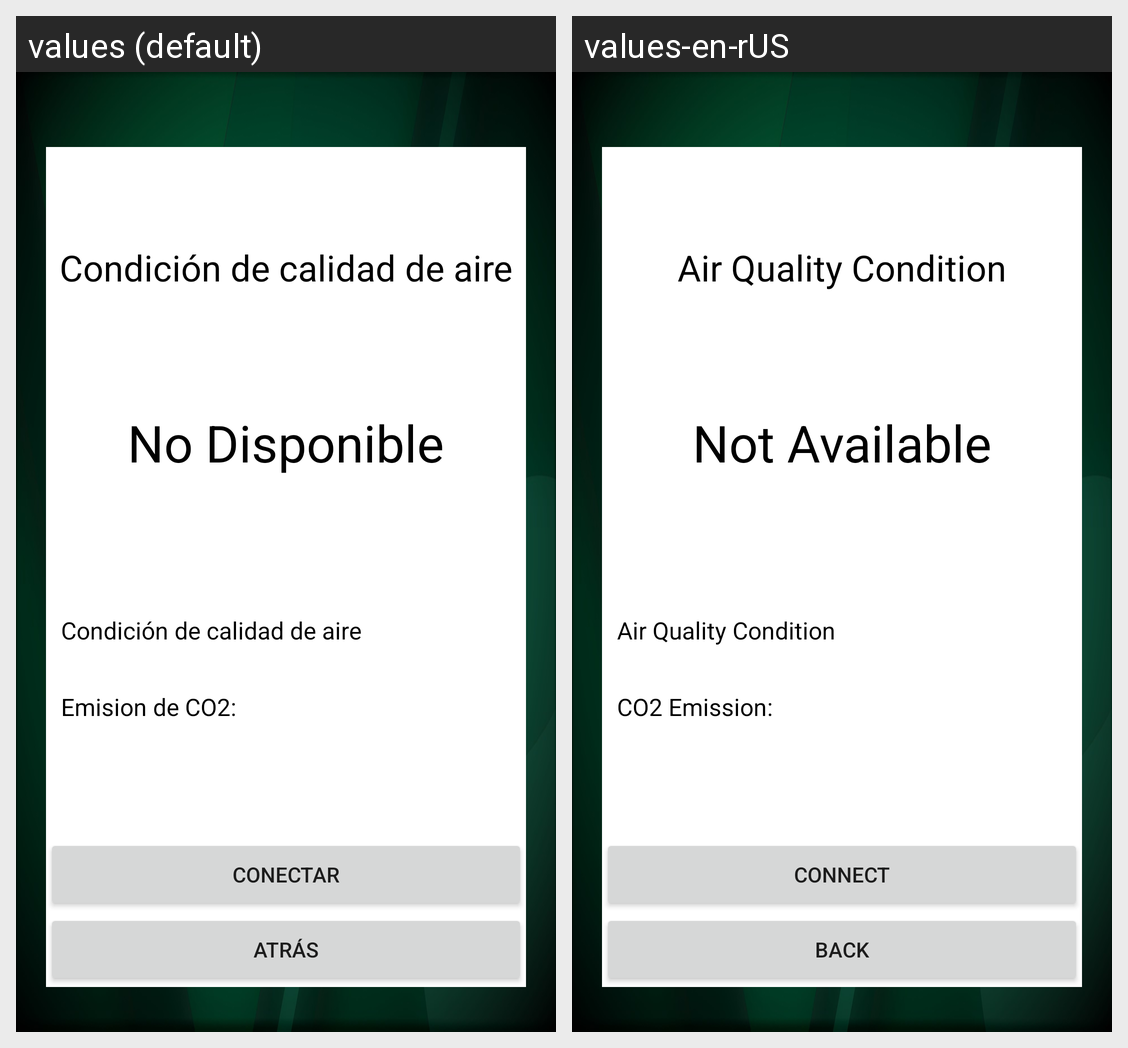

This grid shows one Android layout under two languages. Give, for every string resource on the screen, its name, the default text and each shown locale's text.
Android screen res/layout/activity_co2_status.xml rendered under 2 locales, left to right: values (default), values-en-rUS. Device: Nexus 5 (rendered at 1080×1920; each locale shown at half size, 540×960, under a caption strip naming it); theme Theme.LoginRegister.
Strings drawn on this screen, with the default value and each locale's value (text and hints the layout hard-codes, and strings that could not be matched under every locale, appear in the picture but are not listed):

conectar_btn
  values: Conectar
  values-en-rUS: Connect

header_co2status
  values: Condición de calidad de aire
  values-en-rUS: Air Quality Condition

str_co2
  values: Emision de CO2:
  values-en-rUS: CO2 Emission:

str_qualitydefault
  values: No Disponible
  values-en-rUS: Not Available

btn_back
  values: Atrás
  values-en-rUS: Back
